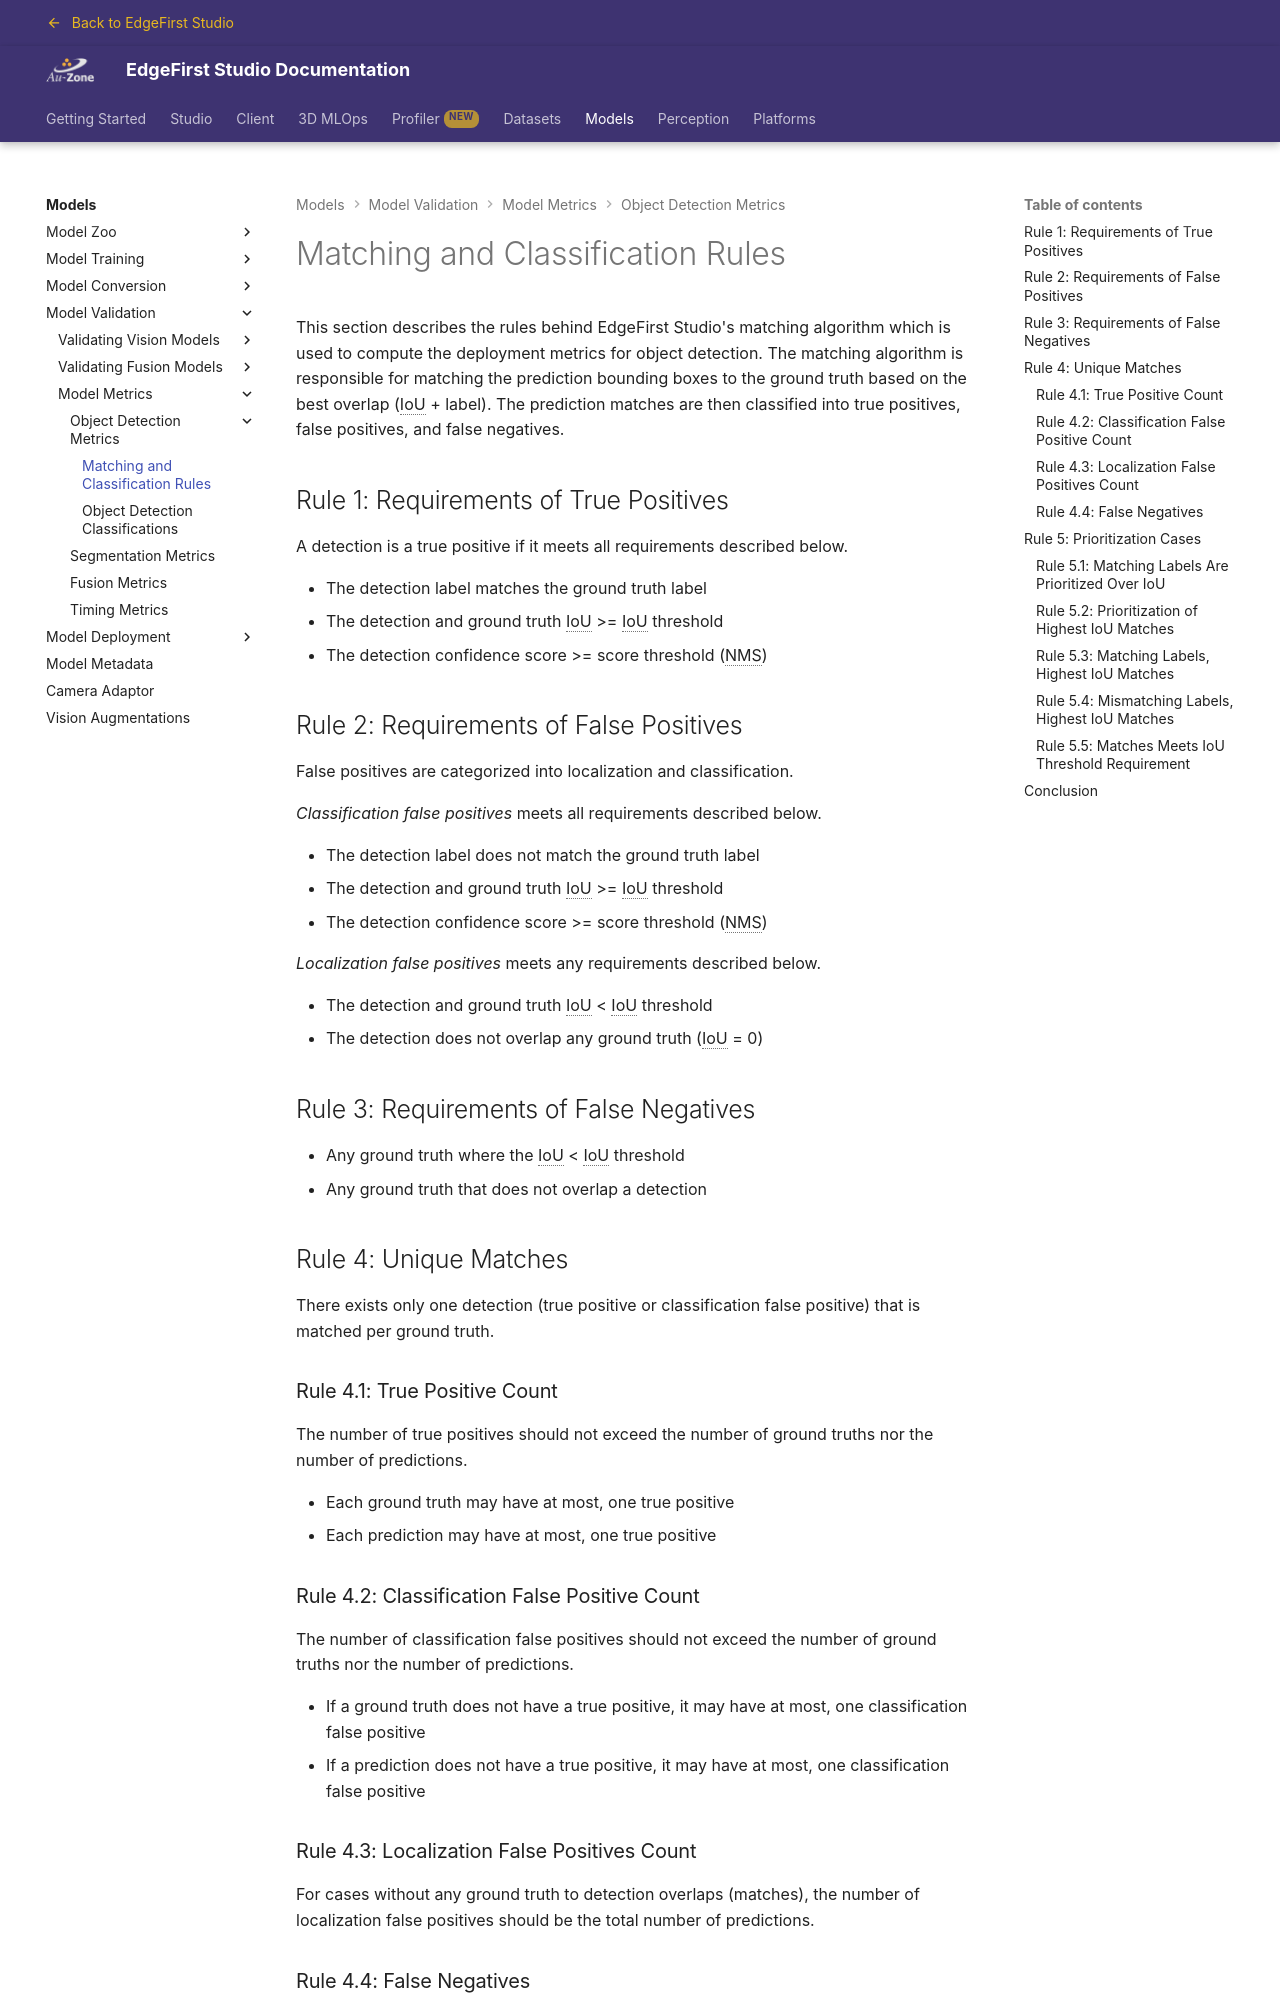

repository: EdgeFirstAI/documentation · page: saas/models/validation/metrics/detection/matching/index.html · generator: mkdocs

# Matching and Classification Rules

This section describes the rules behind EdgeFirst Studio's matching algorithm which is used to compute the deployment metrics for object detection.  The matching algorithm is responsible for matching the prediction bounding boxes to the ground truth based on the best overlap (IoU + label).  The prediction matches are then classified into true positives, false positives, and false negatives.

## Rule 1: Requirements of True Positives

A detection is a true positive if it meets all requirements described below.

* The detection label matches the ground truth label
* The detection and ground truth IoU >= IoU threshold
* The detection confidence score >= score threshold (NMS)

## Rule 2: Requirements of False Positives

False positives are categorized into localization and classification.

*Classification false positives* meets all requirements described below.

* The detection label does not match the ground truth label
* The detection and ground truth IoU >= IoU threshold
* The detection confidence score >= score threshold (NMS)

*Localization false positives* meets any requirements described below.

* The detection and ground truth IoU < IoU threshold
* The detection does not overlap any ground truth (IoU = 0)

## Rule 3: Requirements of False Negatives

* Any ground truth where the IoU < IoU threshold
* Any ground truth that does not overlap a detection

## Rule 4: Unique Matches

There exists only one detection (true positive or classification false positive) that is matched per ground truth.

### Rule 4.1: True Positive Count

The number of true positives should not exceed the number of ground truths nor the number of predictions.

* Each ground truth may have at most, one true positive
* Each prediction may have at most, one true positive

### Rule 4.2: Classification False Positive Count

The number of classification false positives should not exceed the number of ground truths nor the number of predictions.

* If a ground truth does not have a true positive, it may have at most, one classification false positive
* If a prediction does not have a true positive, it may have at most, one classification false positive

### Rule 4.3: Localization False Positives Count

For cases without any ground truth to detection overlaps (matches), the number of localization false positives should be the total number of predictions.

### Rule 4.4: False Negatives

For cases with no model detections, the number of false negatives is equal to the number of ground truth annotations.

## Rule 5: Prioritization Cases

If a detection meets the requirements of a true positive, it will be matched to the ground truth.  Otherwise, if a detection meets the requirements of a classification false positive, it will be matched to the ground truth.  Otherwise, it is a localization false positive.  Consider the following cases.
